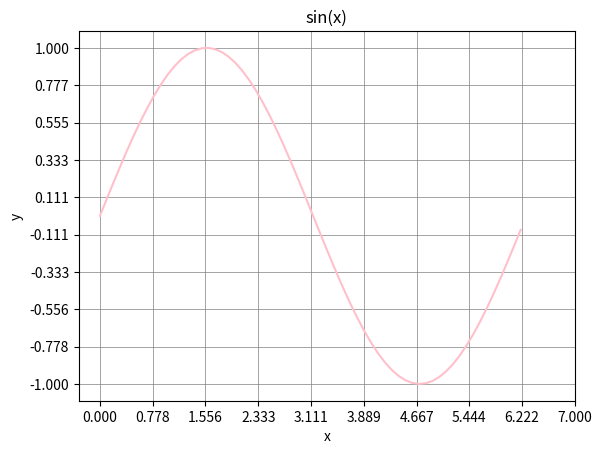

Write Python code to recreate this figure.
import numpy as np
import matplotlib.pyplot as plt

def main():
    x = np.arange(0, 6.28, 0.1)
    y = np.sin(x)

    fig = plt.figure()
    ax = fig.add_subplot(1, 1, 1)

    line, = ax.plot(x, y)
    line.set_color('pink')
    ax.set_title('sin(x)')
    ax.set_xlabel('x')
    ax.set_ylabel('y')

    ax.grid(visible=True, color='gray', linestyle='-', linewidth=0.5)

    ax.set_xticks(np.linspace(0, 7, 10))
    ax.set_yticks(np.linspace(y.min(), y.max(), 10))

    plt.show()
    fig.savefig('sin(x).tiff')


if __name__ == "__main__":
    main()
